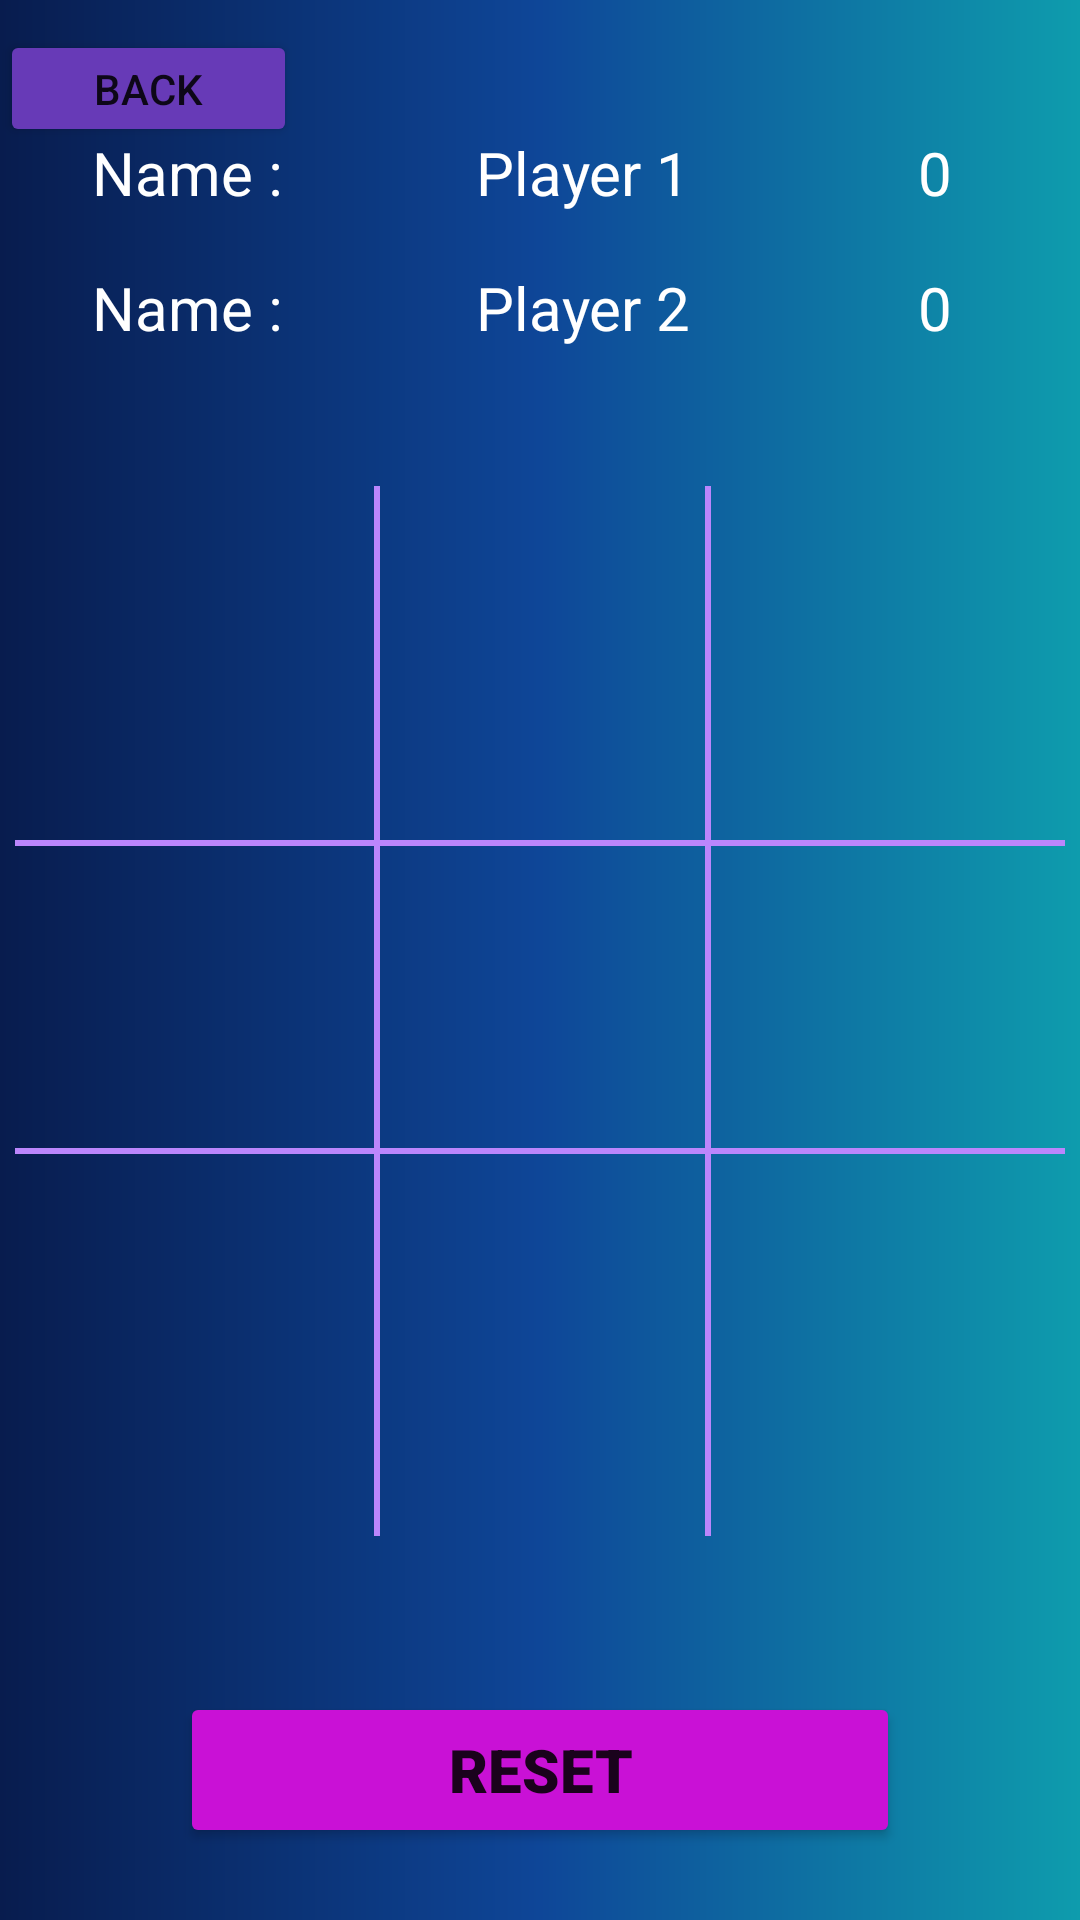

Reconstruct the res/layout file that produces this screen, plus the resources it refers to.
<!-- AndroidManifest.xml: application theme Theme.TicTacToeGame -->
<!-- res/layout/activity_game.xml -->
<?xml version="1.0" encoding="utf-8"?>
<androidx.constraintlayout.widget.ConstraintLayout xmlns:android="http://schemas.android.com/apk/res/android"
    xmlns:app="http://schemas.android.com/apk/res-auto"
    xmlns:tools="http://schemas.android.com/tools"
    android:layout_width="match_parent"
    android:layout_height="match_parent"
    android:background="@drawable/gamebg"
    tools:context=".GameActivity">

    <ImageView
        android:id="@+id/btn9"
        android:layout_width="87dp"
        android:layout_height="93dp"
        android:layout_marginBottom="25dp"
        android:contentDescription="@string/contentDescription"
        app:layout_constraintBottom_toTopOf="@+id/guideline6"
        app:layout_constraintEnd_toEndOf="parent"
        app:layout_constraintHorizontal_bias="0.5"
        app:layout_constraintStart_toEndOf="@+id/btn8"
        app:layout_constraintTop_toBottomOf="@+id/btn6" />

    <ImageView
        android:id="@+id/btn8"
        android:layout_width="87dp"
        android:layout_height="93dp"
        android:layout_marginBottom="25dp"
        android:contentDescription="@string/contentDescription"
        app:layout_constraintBottom_toTopOf="@+id/guideline6"
        app:layout_constraintEnd_toStartOf="@+id/btn9"
        app:layout_constraintHorizontal_bias="0.5"
        app:layout_constraintStart_toEndOf="@+id/btn7"
        app:layout_constraintTop_toBottomOf="@+id/btn5" />

    <ImageView
        android:id="@+id/btn7"
        android:layout_width="87dp"
        android:layout_height="93dp"
        android:layout_marginBottom="25dp"
        android:contentDescription="@string/contentDescription"
        app:layout_constraintBottom_toTopOf="@+id/guideline6"
        app:layout_constraintEnd_toStartOf="@+id/btn8"
        app:layout_constraintHorizontal_bias="0.5"
        app:layout_constraintStart_toStartOf="parent"
        app:layout_constraintTop_toBottomOf="@+id/btn4" />

    <ImageView
        android:id="@+id/btn6"
        android:layout_width="87dp"
        android:layout_height="93dp"
        android:contentDescription="@string/contentDescription"
        app:layout_constraintBottom_toTopOf="@+id/btn9"
        app:layout_constraintEnd_toEndOf="parent"
        app:layout_constraintHorizontal_bias="0.5"
        app:layout_constraintStart_toEndOf="@+id/btn5"
        app:layout_constraintTop_toBottomOf="@+id/btn3" />

    <ImageView
        android:id="@+id/btn5"
        android:layout_width="87dp"
        android:layout_height="93dp"
        android:contentDescription="@string/contentDescription"
        app:layout_constraintBottom_toTopOf="@+id/btn8"
        app:layout_constraintEnd_toStartOf="@+id/btn6"
        app:layout_constraintHorizontal_bias="0.5"
        app:layout_constraintStart_toEndOf="@+id/btn4"
        app:layout_constraintTop_toBottomOf="@+id/btn2" />

    <ImageView
        android:id="@+id/btn4"
        android:layout_width="87dp"
        android:layout_height="93dp"
        android:contentDescription="@string/contentDescription"
        app:layout_constraintBottom_toTopOf="@+id/btn7"
        app:layout_constraintEnd_toStartOf="@+id/btn5"
        app:layout_constraintHorizontal_bias="0.5"
        app:layout_constraintStart_toStartOf="parent"
        app:layout_constraintTop_toBottomOf="@+id/btn1" />

    <ImageView
        android:id="@+id/btn3"
        android:layout_width="87dp"
        android:layout_height="93dp"
        android:layout_marginTop="25dp"
        android:contentDescription="@string/contentDescription"
        app:layout_constraintBottom_toTopOf="@+id/btn6"
        app:layout_constraintEnd_toEndOf="parent"
        app:layout_constraintHorizontal_bias="0.5"
        app:layout_constraintStart_toEndOf="@+id/btn2"
        app:layout_constraintTop_toTopOf="@+id/guideline5" />

    <ImageView
        android:id="@+id/btn2"
        android:layout_width="87dp"
        android:layout_height="93dp"
        android:layout_marginTop="25dp"
        android:contentDescription="@string/contentDescription"
        app:layout_constraintBottom_toTopOf="@+id/btn5"
        app:layout_constraintEnd_toStartOf="@+id/btn3"
        app:layout_constraintHorizontal_bias="0.5"
        app:layout_constraintStart_toEndOf="@+id/btn1"
        app:layout_constraintTop_toTopOf="@+id/guideline5" />

    <View
        android:id="@+id/view4"
        android:layout_width="350dp"
        android:layout_height="2dp"
        android:layout_marginBottom="112dp"
        android:background="@color/purple_200"
        app:layout_constraintBottom_toBottomOf="@+id/btn8"
        app:layout_constraintEnd_toEndOf="parent"
        app:layout_constraintHorizontal_bias="0.508"
        app:layout_constraintStart_toStartOf="parent"
        app:layout_constraintTop_toBottomOf="@+id/btn5" />

    <androidx.constraintlayout.widget.Guideline
        android:id="@+id/guideline5"
        android:layout_width="wrap_content"
        android:layout_height="wrap_content"
        android:orientation="horizontal"
        app:layout_constraintGuide_percent="0.20930232" />

    <TextView
        android:id="@+id/namePlayer1"
        style="@style/cstmTextView"
        android:layout_width="200dp"
        android:layout_height="31dp"
        android:layout_marginTop="30dp"
        android:text="@string/playername1"
        app:layout_constraintBottom_toTopOf="@+id/namePlayer2"
        app:layout_constraintEnd_toStartOf="@+id/scoreP1"
        app:layout_constraintHorizontal_bias="0.5"
        app:layout_constraintStart_toEndOf="@+id/textView2"
        app:layout_constraintTop_toTopOf="parent" />

    <TextView
        android:id="@+id/textView2"
        style="@style/cstmTextView"
        android:layout_width="wrap_content"
        android:layout_height="31dp"
        android:layout_marginTop="30dp"
        android:text="@string/nameply"
        app:layout_constraintBottom_toTopOf="@+id/textView4"
        app:layout_constraintEnd_toStartOf="@+id/namePlayer1"
        app:layout_constraintHorizontal_bias="0.5"
        app:layout_constraintHorizontal_chainStyle="packed"
        app:layout_constraintStart_toStartOf="parent"
        app:layout_constraintTop_toTopOf="parent" />

    <TextView
        android:id="@+id/textView4"
        style="@style/cstmTextView"
        android:layout_width="wrap_content"
        android:layout_height="31dp"
        android:text="@string/nameply"
        app:layout_constraintBottom_toTopOf="@+id/guideline5"
        app:layout_constraintEnd_toStartOf="@+id/namePlayer2"
        app:layout_constraintHorizontal_bias="0.5"
        app:layout_constraintHorizontal_chainStyle="packed"
        app:layout_constraintStart_toStartOf="parent"
        app:layout_constraintTop_toBottomOf="@+id/textView2" />


    <TextView
        android:id="@+id/namePlayer2"
        style="@style/cstmTextView"
        android:layout_width="200dp"
        android:layout_height="31dp"
        android:text="@string/playername2"
        app:layout_constraintBottom_toTopOf="@+id/guideline5"
        app:layout_constraintEnd_toStartOf="@+id/scoreP2"
        app:layout_constraintHorizontal_bias="0.5"
        app:layout_constraintStart_toEndOf="@+id/textView4"
        app:layout_constraintTop_toBottomOf="@+id/namePlayer1" />

    <androidx.constraintlayout.widget.Guideline
        android:id="@+id/guideline6"
        android:layout_width="wrap_content"
        android:layout_height="wrap_content"
        android:orientation="horizontal"
        app:layout_constraintGuide_end="100dp" />

    <View
        android:id="@+id/view"
        android:layout_width="2dp"
        android:layout_height="350dp"
        android:background="@color/purple_200"
        app:layout_constraintBottom_toTopOf="@+id/guideline6"
        app:layout_constraintEnd_toEndOf="parent"
        app:layout_constraintStart_toEndOf="@+id/btn4"
        app:layout_constraintTop_toTopOf="@+id/guideline5" />

    <View
        android:id="@+id/view2"
        android:layout_width="2dp"
        android:layout_height="350dp"
        android:background="@color/purple_200"
        app:layout_constraintBottom_toTopOf="@+id/guideline6"
        app:layout_constraintEnd_toStartOf="@+id/view"
        app:layout_constraintHorizontal_bias="0.535"
        app:layout_constraintStart_toStartOf="parent"
        app:layout_constraintTop_toTopOf="@+id/guideline5" />

    <View
        android:id="@+id/view3"
        android:layout_width="350dp"
        android:layout_height="2dp"
        android:background="@color/purple_200"
        app:layout_constraintBottom_toBottomOf="@+id/btn5"
        app:layout_constraintEnd_toEndOf="parent"
        app:layout_constraintHorizontal_bias="0.508"
        app:layout_constraintStart_toStartOf="parent"
        app:layout_constraintTop_toTopOf="@+id/btn2" />

    <ImageView
        android:id="@+id/btn1"
        android:layout_width="87dp"
        android:layout_height="93dp"
        android:layout_marginTop="25dp"
        android:contentDescription="@string/contentDescription"
        app:layout_constraintBottom_toTopOf="@+id/btn4"
        app:layout_constraintEnd_toStartOf="@+id/btn2"
        app:layout_constraintHorizontal_bias="0.5"
        app:layout_constraintStart_toStartOf="parent"
        app:layout_constraintTop_toTopOf="@+id/guideline5" />

    <Button
        android:id="@+id/resetBtn"
        android:layout_width="240dp"
        android:layout_height="52dp"
        android:backgroundTint="#C911D6"
        android:fontFamily="sans-serif-black"
        android:text="@string/reset"
        android:textSize="20sp"
        app:layout_constraintBottom_toBottomOf="parent"
        app:layout_constraintEnd_toEndOf="parent"
        app:layout_constraintStart_toStartOf="parent"
        app:layout_constraintTop_toTopOf="@+id/guideline6" />

    <TextView
        android:id="@+id/scoreP1"
        style="@style/cstmTextView"
        android:layout_width="35dp"
        android:layout_height="31dp"
        android:layout_marginTop="30dp"
        android:text="@string/score"
        app:layout_constraintBottom_toTopOf="@+id/scoreP2"
        app:layout_constraintEnd_toEndOf="parent"
        app:layout_constraintHorizontal_bias="0.5"
        app:layout_constraintStart_toEndOf="@+id/namePlayer1"
        app:layout_constraintTop_toTopOf="parent" />

    <TextView
        android:id="@+id/scoreP2"
        style="@style/cstmTextView"
        android:layout_width="35dp"
        android:layout_height="31dp"
        android:text="@string/score"
        app:layout_constraintBottom_toTopOf="@+id/guideline5"
        app:layout_constraintEnd_toEndOf="parent"
        app:layout_constraintHorizontal_bias="0.5"
        app:layout_constraintStart_toEndOf="@+id/namePlayer2"
        app:layout_constraintTop_toBottomOf="@+id/scoreP1" />

    <Button
        android:id="@+id/backBtn"
        android:layout_width="99dp"
        android:layout_height="39dp"
        android:layout_marginTop="10dp"
        android:layout_marginEnd="250dp"
        android:backgroundTint="#673AB7"
        android:text="@string/back_home"
        app:layout_constraintBottom_toTopOf="@+id/guideline5"
        app:layout_constraintEnd_toEndOf="parent"
        app:layout_constraintHorizontal_bias="0.0"
        app:layout_constraintStart_toStartOf="parent"
        app:layout_constraintTop_toTopOf="parent"
        app:layout_constraintVertical_bias="0.0" />


</androidx.constraintlayout.widget.ConstraintLayout>
<!-- resources referenced by this layout -->
<resources>
  <color name="purple_200">#FFBB86FC</color>
  <!-- drawable gamebg (drawable) -->
  <?xml version="1.0" encoding="utf-8"?>
  <shape android:shape="rectangle" xmlns:android="http://schemas.android.com/apk/res/android">
      <gradient android:startColor="#081C4E" android:endColor="#0E9CAD" android:centerColor="#0E4698"/>
  </shape>
  <string name="back_home">  BACK</string>
  <string name="contentDescription">cross and circle container</string>
  <string name="nameply">Name :</string>
  <string name="playername1">Player 1  </string>
  <string name="playername2">Player 2  </string>
  <string name="reset">RESET</string>
  <string name="score">0</string>
  <style name="cstmTextView" parent="Widget.AppCompat.TextView">
          <item name="android:textColor">@color/white</item>
          <item name="android:textAlignment">center</item>
          <item name="android:textSize">20dp</item>
      </style>
  <style name="Theme.TicTacToeGame" parent="Theme.MaterialComponents.DayNight.DarkActionBar">
          
          <item name="colorPrimary">@color/purple_500</item>
          <item name="colorPrimaryVariant">@color/purple_700</item>
          <item name="colorOnPrimary">@color/white</item>
          
          <item name="colorSecondary">@color/teal_200</item>
          <item name="colorSecondaryVariant">@color/teal_700</item>
          <item name="colorOnSecondary">@color/black</item>
          
          <item name="android:statusBarColor">?attr/colorPrimaryVariant</item>
          
      </style>
  <color name="white">#FFFFFFFF</color>
  <color name="purple_500">#FF6200EE</color>
  <color name="purple_700">#FF3700B3</color>
  <color name="teal_200">#FF03DAC5</color>
  <color name="teal_700">#FF018786</color>
  <color name="black">#FF000000</color>
</resources>
